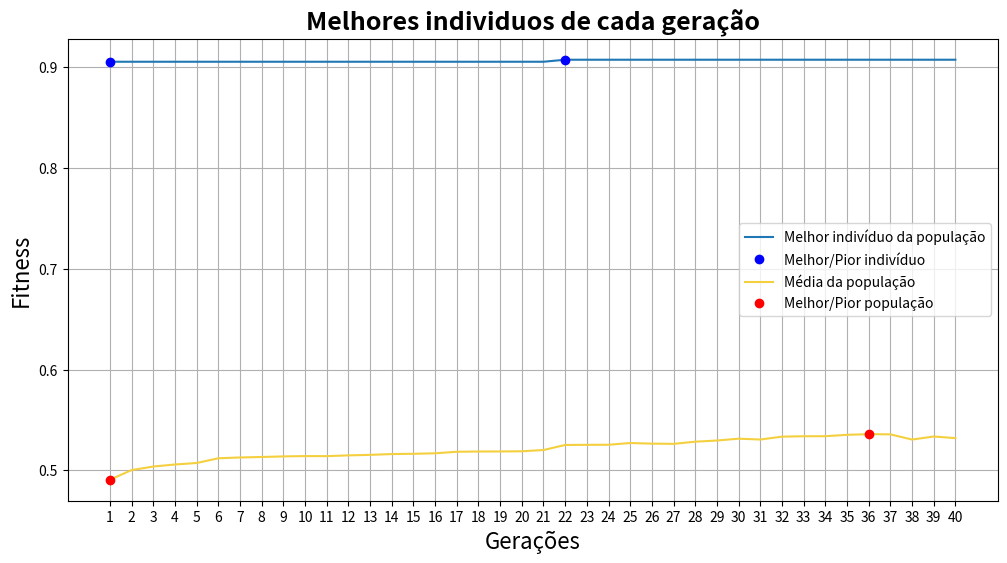

Reproduce this figure in Python.
# Inicio do algoritmo genético

# ideia de implementação
# O GA3.1 evita que o crossover e a mutação aconteça no mesmo momento:
# -> Pode acontecer apenas o crossover ou a mutação na reprodução
# -> O crossver continua normal
# -> A mutação seleciona apenas um pai

### bibliotecas ###
import numpy as np
import math
import matplotlib.pyplot as plt


# Variáveis globais estáticas
cromossomos = 44            # tamanho dos cromossomos de cada indivíduo
populacao = 100             # Total de indívidios de uma geração
geracoes = 40               # Total de gerações
taxa_mut = 0.04             # Taxa que uma mutação acontece em algum gene (bit)
taxa_cro = 0.80             # Taxa que o crossover acontece na reprodução
constante_normalizacao = 0.0000476837278899989
# constante_normalizacao = (200 / (math.pow(2,22) - 1))
n_ultimos = 4               # N indivíduos que serão substituidos em cada geração


### Funções ###
# Recebo um valor (min=0, max=roleta), e retorno qual o pai (e seu id) referente à essa número
def escolheFilho(pai, populacao, fitness, geracao_atual):
  aux_roleta = 0.0
  for index in range(populacao):
    aux_roleta += float(fitness[index])
    if(pai <= aux_roleta):
      pai = geracao_atual[index]
      break
  return pai, index

# Verifica para cada bit, se vai ou não aconecer uma mutação
def mutacaoGene(pai, qualPai, taxa_mut, cromossomos):
  for index in range(cromossomos):
    mutacao = np.random.randint(1000)
    if(mutacao <= (taxa_mut*1000)):
      if str(pai[index]) == '0': pai[index] = 1
      else: pai[index] = 0
      arquivoTxt.write('Aconteceu mutação em pai(' + repr(qualPai) + ') : '+ repr(index+1) + '\n')
  return pai

# Recebe os fitness da gerações e retorna o pior e o melhor elemento
def encontrarMelhorEPior(geracoes, melhor_filho):
  melhor_geracao, pior_geracao = melhor_filho[0], melhor_filho[0]
  melhor, pior = 0, 0

  for index in range(geracoes):
    if melhor_geracao < melhor_filho[index]: 
      melhor_geracao = melhor_filho[index]
      melhor = index
    if pior_geracao > melhor_filho[index]:
      pior_geracao = melhor_filho[index]
      pior = index

  return melhor, pior

# Recebe uma geração e retorna o fitness de cada individuo
def funcaoAptidao(populacao, cromossomos, geracao_atual):
  roleta = 0
  fitness = []
  filho = 0

  for filho in range(populacao):
    x, y = 0.0, 0.0
    aux_x, aux_y = '', ''
    aux_idx = 0
    for i in (geracao_atual[filho]):
      if(aux_idx < int(cromossomos/2)): aux_x += str(i)
      else: aux_y += str(i)
      aux_idx += 1

    x = (int(aux_x, 2) * constante_normalizacao) - 100.0
    y = (int(aux_y, 2) * constante_normalizacao) - 100.0

    eq_aux, eq_aux2 = 0.0, 0.0
    eq_aux = math.pow((math.pow(x,2) + math.pow(y,2)), 0.5)
    eq_aux = math.pow(math.sin(eq_aux),2) - 0.5
    eq_aux2 = math.pow(1.0 + (0.001 * (math.pow(x,2) + math.pow(y,2))),2)
    fitness.append((0.5 - (eq_aux/eq_aux2)))
    roleta += (0.5 - (eq_aux/eq_aux2))
  
  return fitness, roleta

# Recebe uma opulação e ordena de acordo com o novo fitness ordenado
def ordenarPopulacao(geracao_atual, fitness_aux, fitness):
  aux_geracao_atual = []
  for index_externo in range(len(fitness)):
    ja_foi = 0
    for index_interno in range(len(fitness)):
      if(fitness_aux[index_externo] == fitness[index_interno] and ja_foi == 0):
        aux_geracao_atual.append(geracao_atual[index_interno])
        ja_foi = 1      # Garantir que não repito valor indesejado no aux_geracao_atual
  
  return aux_geracao_atual, fitness_aux


### def main(args): ###
print("Algoritmo genético 3-1")
arquivoTxt = open('resposta.txt', 'w', encoding='utf-8')
arquivoTxt.write('Algoritmo genético 2-5 \n')
arquivoTxt.write('Inicio do algoritmo \n\n')

## Passo 1: Gerando primeira geração
geracao_atual = []
nova_geracao = []
melhor_filho = []
media = []

for filho in range(populacao):
  geracao_atual.append(np.random.randint(2, size=cromossomos))

arquivoTxt.write('População inicial:\n')
index = 0
for x in geracao_atual:
  # repr() transforma variável em string
  index += 1
  arquivoTxt.write('filho '+ repr(index) + ': ' + repr(x) + '\n')
arquivoTxt.write('\n')

# Montando as gerações
for i1 in range(geracoes):
  nova_geracao = []
  arquivoTxt.write('\n\n\n#################### ' + repr(i1+1) + 'º Geração ####################\n')

  ## Passo 2: Verifico a aptidão de cada indivíduo
  fitness, roleta = funcaoAptidao(populacao, cromossomos, geracao_atual)

  # E com isso, ordenar a geração atual e seu fitness
  fitness_aux = sorted(fitness, reverse=True)
  geracao_atual, fitness = ordenarPopulacao(geracao_atual, fitness_aux, fitness)

  # Aplicando normalização de 100 a 1, de 1 em 1
  roleta_nor = 0
  fitness_nor = [(100-x) for x in range(populacao)]               # Fitness normalizado
  for x in range(len(fitness_nor)): roleta_nor += fitness_nor[x]  # Roleta normalizada

  # Imprimindo alguns resultados no arquivoTxt
  media.append(roleta / populacao)
  arquivoTxt.write('Fitness de cada filho: ' + repr(fitness) + '\n')
  melhor_filho.append(fitness[0])
  arquivoTxt.write('Média da população:' + str(media[i1]) + '\n')
  arquivoTxt.write('Melhor filho da população:' + str(melhor_filho[i1]) + '\n\n\n')

  # Reprodução dos indivíduos ()
  arquivoTxt.write('Roleta: ' + repr(roleta_nor) + '\n')
  arquivoTxt.write('Inicio da reprodução: \n')
  # Percorrendo uma geração n_ultimos/2 vezes
  for i2 in range(int(n_ultimos/2)):
    arquivoTxt.write('\n' + repr(i2+1) + 'º pais a serem escolhidos: \n')
    duplicata = 1
    ## Passo 3: Gerando filho a partir dos pais
    while duplicata:
      duplicata = 0
      pai_x, pai_x_id = escolheFilho(np.random.randint(roleta_nor), populacao, fitness_nor, geracao_atual)
      pai_y, pai_y_id = escolheFilho(np.random.randint(roleta_nor), populacao, fitness_nor, geracao_atual)

      arquivoTxt.write('PaiX ('+ repr(pai_x_id+1) +') escolhido: ' + repr(pai_x) + '\n')
      arquivoTxt.write('PaiY ('+ repr(pai_y_id+1) +') escolhido: ' + repr(pai_y) + '\n')

      ## Passo 4: Aplicando o crossover
      crossover = np.random.randint(100)
      if(crossover <= (taxa_cro*100)):
        qtd_cro = np.random.randint(low=1, high=cromossomos)      # O local que vai acontecer o crossover
        
        pai_x = np.concatenate((pai_x[:qtd_cro], pai_y[qtd_cro:]), axis=None)
        pai_y = np.concatenate((pai_x[qtd_cro:], pai_y[:qtd_cro]), axis=None)

        arquivoTxt.write('Houve crossover (no cormossomo ' + str(qtd_cro) + ')\n')
      else:
        arquivoTxt.write('Não houve crossover\n')

      ## Passo 5: Aplicando a mutação
      pai_x = mutacaoGene(pai_x, 'X', taxa_mut, cromossomos)
      pai_y = mutacaoGene(pai_y, 'Y', taxa_mut, cromossomos)

      # Evitando duplicatas
      for x in geracao_atual:
        if(pai_x == x).all(): duplicata = 1
        if(pai_y == x).all(): duplicata = 1

    arquivoTxt.write('\n')
    arquivoTxt.write('Filho 1 final: '+ repr(pai_x) + '\n')
    arquivoTxt.write('Filho 2 final: '+ repr(pai_y) + '\n')

    # Salvando filho na nova geração
    nova_geracao.append(pai_x)
    nova_geracao.append(pai_y)
  
  # Substituindo os n piores indivíduos
  index = 0
  for x in range(n_ultimos): geracao_atual.pop()
  for x in range(n_ultimos): 
    geracao_atual.append(nova_geracao[index])
    index += 1

# Imprimindo resultados finais no arquivoTxt
arquivoTxt.write('\n\n\nMelhores individuos de cada geração:' + str(melhor_filho) + '\n')
arquivoTxt.write('Média dos individuos de cada geração:' + str(media) + '\n\n')
# Verificando qual é o melhor filho da última geração
escolhido = escolheFilho(fitness[0], populacao, fitness, geracao_atual)
arquivoTxt.write('Individuo mais qualificado (última geração): '+ repr(escolhido) + '\n')

# Verificando qual é o melhor e o pior fitness de todas as gerações
melhor, pior = 0, 0
melhor, pior = encontrarMelhorEPior(geracoes, melhor_filho)

# Verificando qual a melhor e a pior média de todas as gerações
melhor_media, pior_media = 0, 0
melhor_media, pior_media = encontrarMelhorEPior(geracoes, media)

arquivoTxt.write('Melhor geração: '+ repr(melhor + 1) + '\n')
arquivoTxt.write('Pior geração: '+ repr(pior + 1) + '\n')
arquivoTxt.write('Melhor média: '+ repr(melhor_media + 1) + '\n')
arquivoTxt.write('Pior média: '+ repr(pior_media + 1) + '\n')
arquivoTxt.close


# Mostrando resultado em grafico
qtdGeracoes = []
for index in range(geracoes):
  qtdGeracoes.append(str(index+1))

plt.figure(figsize=(12,6))
# - 1º Melhor indivíduo de cada geração
# Plotar todas as gerações, seu melhor e pior indivídio
plt.plot(qtdGeracoes, melhor_filho, label='Melhor indivíduo da população')         
plt.plot(qtdGeracoes[melhor], melhor_filho[melhor], 'bo', label='Melhor/Pior indivíduo')
plt.plot(qtdGeracoes[pior], melhor_filho[pior], 'bo')

# - 2º Média de todos os indivíduos de cada geração
# Plotar média de todas as gerações, melhor e pior geração
plt.plot(qtdGeracoes, media, color='#f4d03f', label='Média da população')                 
plt.plot(qtdGeracoes[melhor_media], media[melhor_media], 'ro', label='Melhor/Pior população')
plt.plot(qtdGeracoes[pior_media], media[pior_media], 'ro')

plt.ylabel("Fitness", size = 16)
plt.xlabel("Gerações", size = 16)
plt.title("Melhores individuos de cada geração", fontdict={'weight': 'bold','size': 18})
plt.legend()
plt.grid(True)
plt.savefig('ga_3_1.png')
